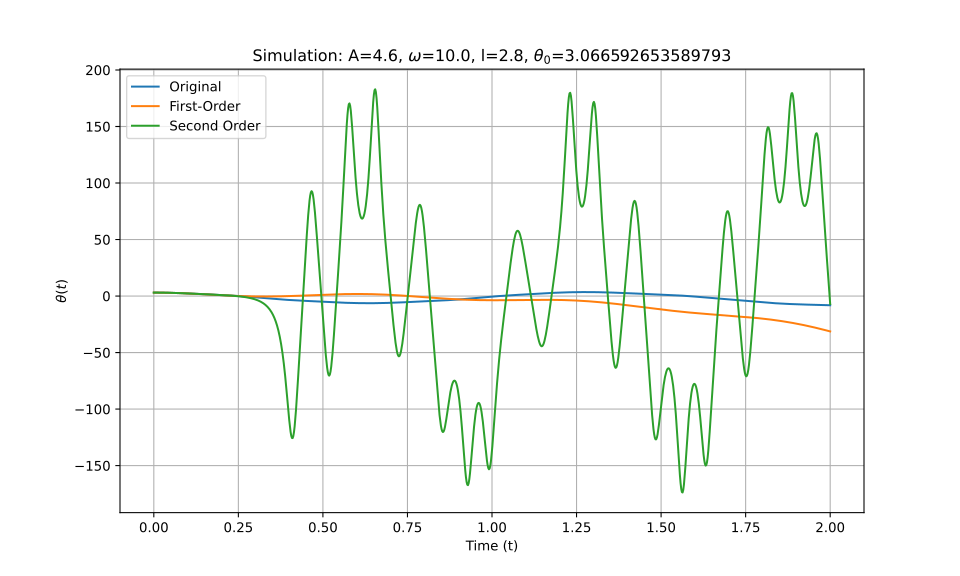

Source data for this figure (header and first rows):
t_eval, Equation_1, Equation_2, Equation_3
0.0, 3.067, 3.067, 3.067
0.002002, 3.066, 3.066, 3.066
0.004004, 3.065, 3.065, 3.065
0.006006, 3.064, 3.064, 3.064
0.008008, 3.061, 3.061, 3.061
0.01001, 3.058, 3.058, 3.058
0.01201, 3.055, 3.055, 3.055
0.01401, 3.051, 3.05, 3.051
0.01602, 3.046, 3.046, 3.046
0.01802, 3.04, 3.04, 3.04
0.02002, 3.034, 3.034, 3.034
0.02202, 3.027, 3.027, 3.027
0.02402, 3.019, 3.019, 3.019
0.02603, 3.011, 3.011, 3.011
0.02803, 3.003, 3.002, 3.003
0.03003, 2.993, 2.993, 2.993
0.03203, 2.983, 2.983, 2.983
0.03403, 2.973, 2.972, 2.973
0.03604, 2.961, 2.961, 2.961
0.03804, 2.949, 2.949, 2.949
0.04004, 2.937, 2.936, 2.937
0.04204, 2.924, 2.923, 2.924
0.04404, 2.91, 2.909, 2.91
0.04605, 2.896, 2.895, 2.896
0.04805, 2.881, 2.88, 2.881
0.05005, 2.866, 2.865, 2.866
0.05205, 2.85, 2.848, 2.85
0.05405, 2.834, 2.832, 2.834
0.05606, 2.816, 2.815, 2.817
0.05806, 2.799, 2.797, 2.799
0.06006, 2.781, 2.778, 2.781
0.06206, 2.762, 2.759, 2.762
0.06406, 2.743, 2.74, 2.743
0.06607, 2.724, 2.72, 2.724
0.06807, 2.704, 2.699, 2.704
0.07007, 2.683, 2.678, 2.683
0.07207, 2.662, 2.657, 2.662
0.07407, 2.641, 2.635, 2.641
0.07608, 2.619, 2.612, 2.619
0.07808, 2.596, 2.589, 2.596
0.08008, 2.574, 2.565, 2.574
0.08208, 2.551, 2.541, 2.551
0.08408, 2.527, 2.517, 2.527
0.08609, 2.503, 2.492, 2.503
0.08809, 2.479, 2.466, 2.479
0.09009, 2.455, 2.44, 2.455
0.09209, 2.43, 2.414, 2.43
0.09409, 2.405, 2.387, 2.405
0.0961, 2.379, 2.36, 2.379
0.0981, 2.354, 2.333, 2.354
0.1001, 2.328, 2.305, 2.328
0.1021, 2.301, 2.277, 2.301
0.1041, 2.275, 2.248, 2.275
0.1061, 2.248, 2.22, 2.248
0.1081, 2.222, 2.19, 2.222
0.1101, 2.195, 2.161, 2.195
0.1121, 2.167, 2.131, 2.167
0.1141, 2.14, 2.101, 2.14
0.1161, 2.112, 2.071, 2.112
0.1181, 2.085, 2.04, 2.085
... 940 more rows
